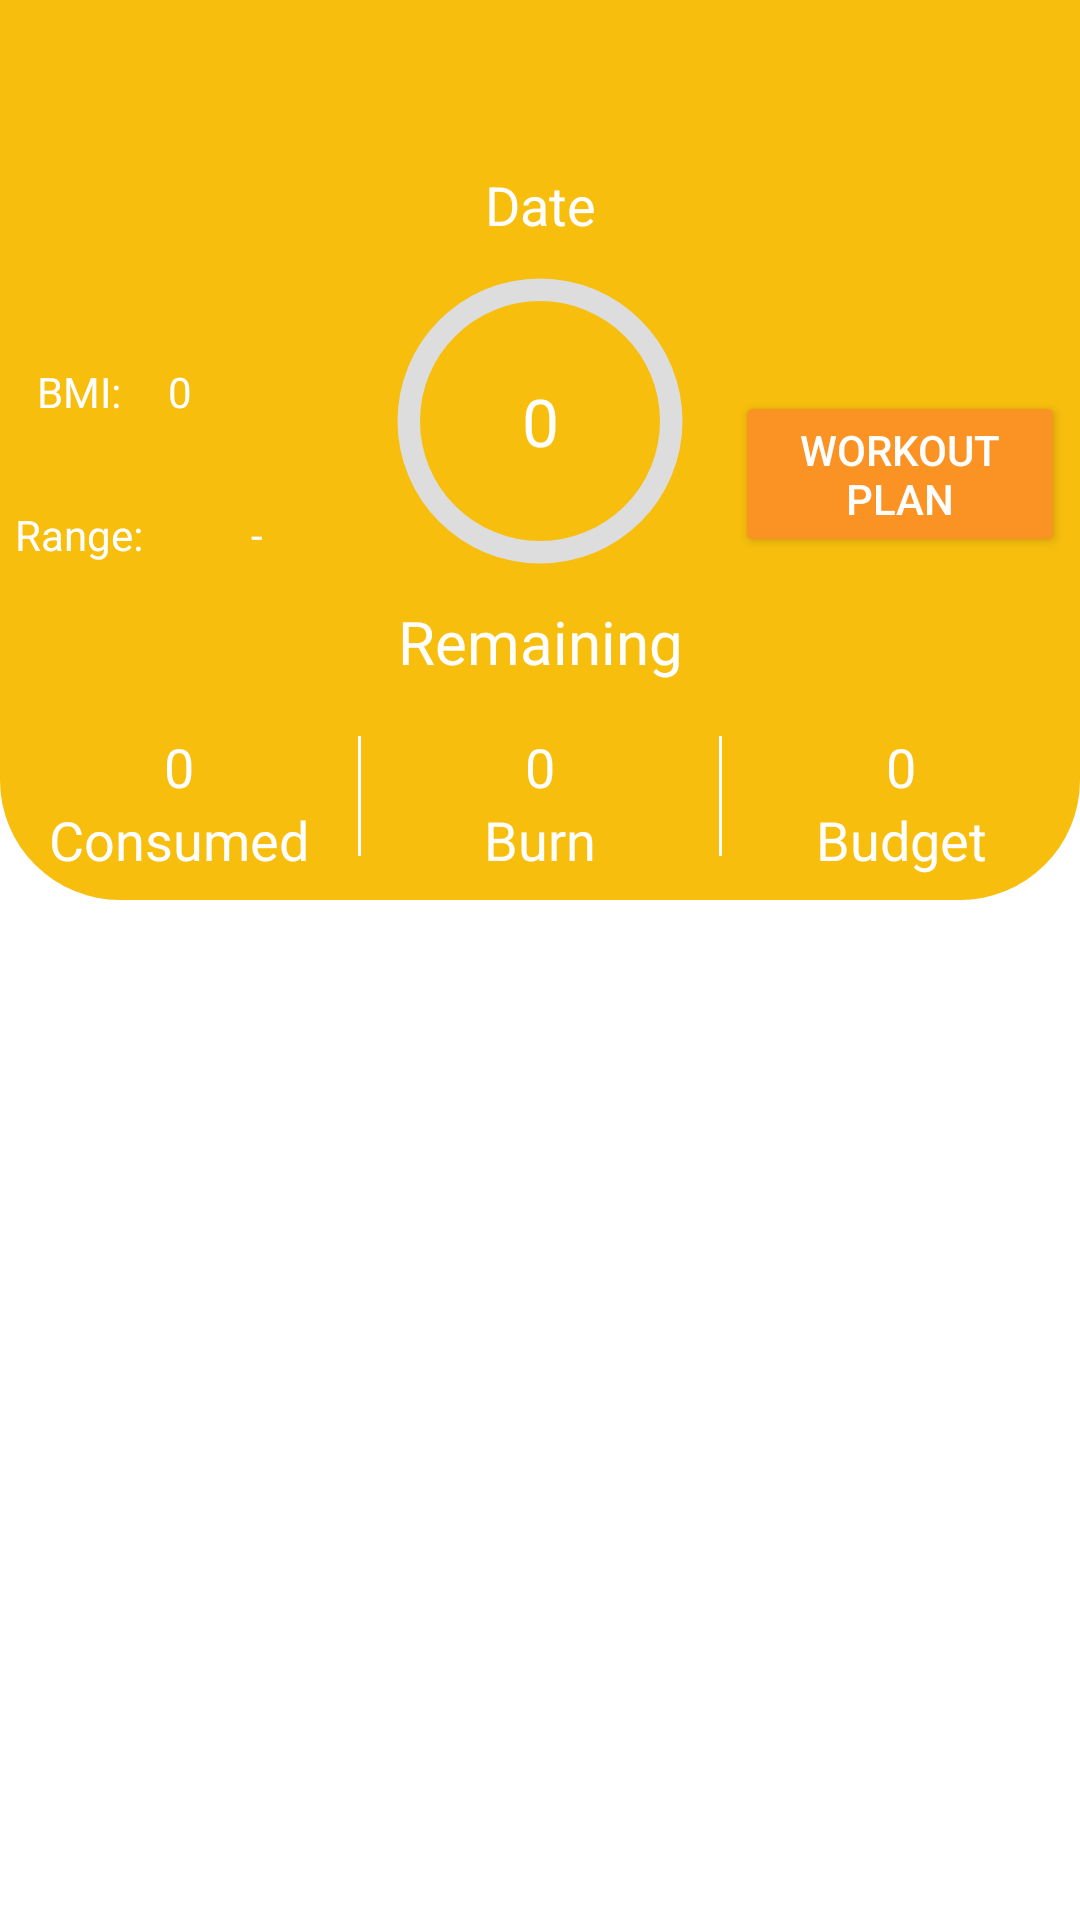

This screen was rendered from an Android layout file. Write that file and the resources it references.
<!-- AndroidManifest.xml: application theme Theme.CaloriesTracker -->
<!-- res/layout/fragment_home.xml -->
<?xml version="1.0" encoding="utf-8"?>
<androidx.coordinatorlayout.widget.CoordinatorLayout xmlns:android="http://schemas.android.com/apk/res/android"
    xmlns:app="http://schemas.android.com/apk/res-auto"
    xmlns:tools="http://schemas.android.com/tools"
    android:layout_width="match_parent"
    android:layout_height="match_parent"
    android:orientation="vertical"
    tools:context=".ui.home.HomeFragment">

  <com.google.android.material.appbar.AppBarLayout
      android:layout_width="match_parent"
      android:layout_height="wrap_content"
      android:background="@color/white"
      >
     <com.google.android.material.appbar.CollapsingToolbarLayout
         android:layout_width="match_parent"
         android:layout_height="wrap_content"
         app:contentScrim="@color/yellow_main"
         app:layout_scrollFlags="scroll|snap|exitUntilCollapsed"
         app:title="Home"
         app:expandedTitleTextAppearance="@style/expendedBarTextStyle">

         <androidx.constraintlayout.widget.ConstraintLayout
             android:layout_width="match_parent"
             android:layout_height="300dp"
             android:background="@drawable/custom_app_bar_background">

             <TextView
                 android:id="@+id/home_date"
                 android:layout_width="match_parent"
                 android:layout_height="wrap_content"
                 android:inputType="date"
                 android:text="Date"
                 android:textColor="@color/white"
                 android:textSize="18sp"
                 android:gravity="center"
                 android:layout_marginTop="?attr/actionBarSize"
                 app:layout_constraintEnd_toEndOf="parent"
                 app:layout_constraintStart_toStartOf="parent"
                 app:layout_constraintTop_toTopOf="parent" />

             <ProgressBar
                 android:id="@+id/progressBar"
                 android:layout_width="120dp"
                 android:layout_height="120dp"
                 android:indeterminateOnly="false"
                 android:progress="0"
                 android:progressDrawable="@drawable/circle"
                 app:layout_constraintEnd_toEndOf="parent"
                 app:layout_constraintStart_toStartOf="parent"
                 app:layout_constraintTop_toBottomOf="@+id/home_date" />

             <TextView
                 android:id="@+id/home_remaining"
                 android:layout_width="wrap_content"
                 android:layout_height="wrap_content"
                 android:text="0"
                 android:textAppearance="@style/TextAppearance.AppCompat.Large"
                 android:textColor="@color/white"
                 app:layout_constraintBottom_toBottomOf="@+id/progressBar"
                 app:layout_constraintEnd_toEndOf="@+id/progressBar"
                 app:layout_constraintStart_toStartOf="@+id/progressBar"
                 app:layout_constraintTop_toTopOf="@+id/progressBar" />
             <LinearLayout
                 android:id="@+id/linearLayout"
                 android:layout_width="match_parent"
                 android:layout_height="wrap_content"
                 android:orientation="horizontal"
                 app:layout_constraintBottom_toBottomOf="parent"
                 app:layout_constraintEnd_toEndOf="parent"
                 app:layout_constraintStart_toStartOf="parent">

                 <LinearLayout
                     android:layout_width="match_parent"
                     android:layout_height="wrap_content"
                     android:layout_marginVertical="8dp"
                     android:layout_weight="1"
                     android:orientation="vertical">

                     <TextView
                         android:id="@+id/home_cal_consumed"
                         android:layout_width="match_parent"
                         android:layout_height="wrap_content"
                         android:gravity="center"
                         android:text="0"
                         android:textColor="@color/white"
                         android:textSize="18sp" />

                     <TextView
                         android:id="@+id/comsumed"
                         android:layout_width="match_parent"
                         android:layout_height="wrap_content"
                         android:gravity="center"
                         android:text="Consumed"
                         android:textColor="@color/white"
                         android:textSize="18dp" />
                 </LinearLayout>

                 <View
                     android:layout_width="1dp"
                     android:layout_height="40dp"
                     android:layout_marginVertical="10dp"
                     android:background="@color/white" />

                 <LinearLayout
                     android:layout_width="match_parent"
                     android:layout_height="wrap_content"
                     android:layout_marginVertical="8dp"
                     android:layout_weight="1"
                     android:orientation="vertical">

                     <TextView
                         android:id="@+id/home_cal_burn"
                         android:layout_width="match_parent"
                         android:layout_height="wrap_content"
                         android:gravity="center"
                         android:text="0"
                         android:textColor="@color/white"
                         android:textSize="18sp" />

                     <TextView
                         android:id="@+id/burn"
                         android:layout_width="match_parent"
                         android:layout_height="wrap_content"
                         android:gravity="center"
                         android:text="Burn"
                         android:textColor="@color/white"
                         android:textSize="18dp" />
                 </LinearLayout>


                 <View
                     android:layout_width="1dp"
                     android:layout_height="40dp"
                     android:layout_marginVertical="10dp"
                     android:background="@color/white" />

                 <LinearLayout
                     android:layout_width="match_parent"
                     android:layout_height="wrap_content"
                     android:layout_marginVertical="8dp"
                     android:layout_weight="1"
                     android:orientation="vertical">

                     <TextView
                         android:id="@+id/home_budget"
                         android:layout_width="match_parent"
                         android:layout_height="wrap_content"
                         android:gravity="center"
                         android:text="0"
                         android:textColor="@color/white"
                         android:textSize="18sp" />

                     <TextView
                         android:id="@+id/budget"
                         android:layout_width="match_parent"
                         android:layout_height="wrap_content"
                         android:gravity="center"
                         android:text="Budget"
                         android:textColor="@color/white"
                         android:textSize="18dp" />
                 </LinearLayout>

             </LinearLayout>

             <TextView
                 android:id="@+id/remaining"
                 android:layout_width="wrap_content"
                 android:layout_height="wrap_content"
                 android:text="Remaining"
                 android:textColor="@color/white"
                 android:textSize="20dp"
                 app:layout_constraintEnd_toEndOf="parent"
                 app:layout_constraintStart_toStartOf="parent"
                 app:layout_constraintTop_toBottomOf="@+id/progressBar" />

             <TextView
                 android:id="@+id/bmi"
                 android:layout_width="wrap_content"
                 android:layout_height="wrap_content"
                 android:text="BMI: "
                 android:textColor="@color/white"
                 android:textSize="14dp"
                 app:layout_constraintBottom_toTopOf="@+id/linearLayout"
                 app:layout_constraintEnd_toStartOf="@+id/home_bmi"
                 app:layout_constraintStart_toStartOf="parent"
                 app:layout_constraintTop_toTopOf="@+id/progressBar"
                 app:layout_constraintVertical_bias="0.3" />

             <TextView
                 android:id="@+id/home_bmi"
                 android:layout_width="wrap_content"
                 android:layout_height="wrap_content"
                 android:text="0"
                 android:textColor="@color/white"
                 android:textSize="14dp"
                 app:layout_constraintBottom_toTopOf="@+id/linearLayout"
                 app:layout_constraintEnd_toStartOf="@+id/progressBar"
                 app:layout_constraintStart_toStartOf="parent"
                 app:layout_constraintTop_toBottomOf="@+id/home_date"
                 app:layout_constraintVertical_bias="0.3" />

             <TextView
                 android:id="@+id/range"
                 android:layout_width="wrap_content"
                 android:layout_height="wrap_content"
                 android:text="Range: "
                 android:textColor="@color/white"
                 android:textSize="14dp"
                 app:layout_constraintBottom_toTopOf="@+id/linearLayout"
                 app:layout_constraintEnd_toStartOf="@+id/home_bmi"
                 app:layout_constraintStart_toStartOf="parent"
                 app:layout_constraintTop_toTopOf="@+id/progressBar"
                 app:layout_constraintVertical_bias="0.65" />

             <TextView
                 android:id="@+id/home_range"
                 android:layout_width="wrap_content"
                 android:layout_height="wrap_content"
                 android:text="-"
                 android:textColor="@color/white"
                 android:textSize="14dp"
                 app:layout_constraintBottom_toTopOf="@+id/linearLayout"
                 app:layout_constraintEnd_toStartOf="@+id/progressBar"
                 app:layout_constraintStart_toEndOf="@+id/range"
                 app:layout_constraintTop_toBottomOf="@+id/home_date"
                 app:layout_constraintVertical_bias="0.65" />

             <Button
                 android:id="@+id/home_workout"
                 android:layout_width="110dp"
                 android:layout_height="wrap_content"
                 android:backgroundTint="@color/orange"
                 android:textColor="@color/white"
                 android:text="Workout Plan"
                 android:textSize="14dp"
                 app:layout_constraintBottom_toTopOf="@+id/linearLayout"
                 app:layout_constraintEnd_toEndOf="parent"
                 app:layout_constraintStart_toEndOf="@+id/progressBar"
                 app:layout_constraintTop_toTopOf="@+id/progressBar" />

         </androidx.constraintlayout.widget.ConstraintLayout>
         <androidx.appcompat.widget.Toolbar
             android:layout_width="match_parent"
             android:layout_height="?attr/actionBarSize"
             android:background="@color/yellow_main" />
     </com.google.android.material.appbar.CollapsingToolbarLayout>

  </com.google.android.material.appbar.AppBarLayout>

<LinearLayout
    android:layout_width="match_parent"
    android:layout_height="match_parent"
    app:layout_behavior="@string/appbar_scrolling_view_behavior">
    <androidx.recyclerview.widget.RecyclerView
        android:id="@+id/recycler_view"
        android:layout_width="match_parent"
        android:layout_height="match_parent" />

</LinearLayout>

</androidx.coordinatorlayout.widget.CoordinatorLayout>
<!-- resources referenced by this layout -->
<resources>
  <color name="orange">#FB9224</color>
  <color name="white">#FFFFFFFF</color>
  <color name="yellow_main">#f7be0d</color>
  <!-- drawable circle (drawable) -->
  <?xml version="1.0" encoding="utf-8"?>
  <layer-list xmlns:android="http://schemas.android.com/apk/res/android">
      <item>
          <shape
              android:shape="ring"
              android:thicknessRatio="16"
              android:useLevel="false">
                  <solid android:color="#DDD"/>
          </shape>
      </item>
      <item>
          <rotate
              android:fromDegrees="270"
              android:toDegrees="270">
              <shape
                  android:shape="ring"
                  android:thicknessRatio="16"
                  android:useLevel="true">
                  <solid android:color="@color/white"/>
              </shape>
          </rotate>
  
      </item>
  </layer-list>
  <!-- drawable custom_app_bar_background (drawable) -->
  <?xml version="1.0" encoding="utf-8"?>
  <shape xmlns:android="http://schemas.android.com/apk/res/android"
      android:shape="rectangle">
      <solid
          android:color="@color/yellow_main">
      </solid>
      <corners
          android:bottomLeftRadius="40dp"
          android:bottomRightRadius="40dp"></corners>
  </shape>
  <style name="expendedBarTextStyle" parent="Theme.AppCompat">
          <item name="android:textSize">0sp</item>
          <item name="android:textColor">@android:color/transparent</item>
      </style>
  <style name="Theme.CaloriesTracker" parent="Theme.MaterialComponents.DayNight.DarkActionBar">
          
          <item name="colorPrimary">@color/yellow_main</item>
          <item name="colorPrimaryVariant">@color/orange</item>
          <item name="colorOnPrimary">@color/white</item>
          
          <item name="colorSecondary">@color/yellow_light</item>
          <item name="colorSecondaryVariant">@color/yellow_light</item>
          <item name="colorOnSecondary">@color/white</item>
          
          <item name="android:statusBarColor" tools:targetApi="l">?attr/colorPrimary</item>
          
      </style>
  <color name="yellow_light">#f1d542</color>
</resources>
